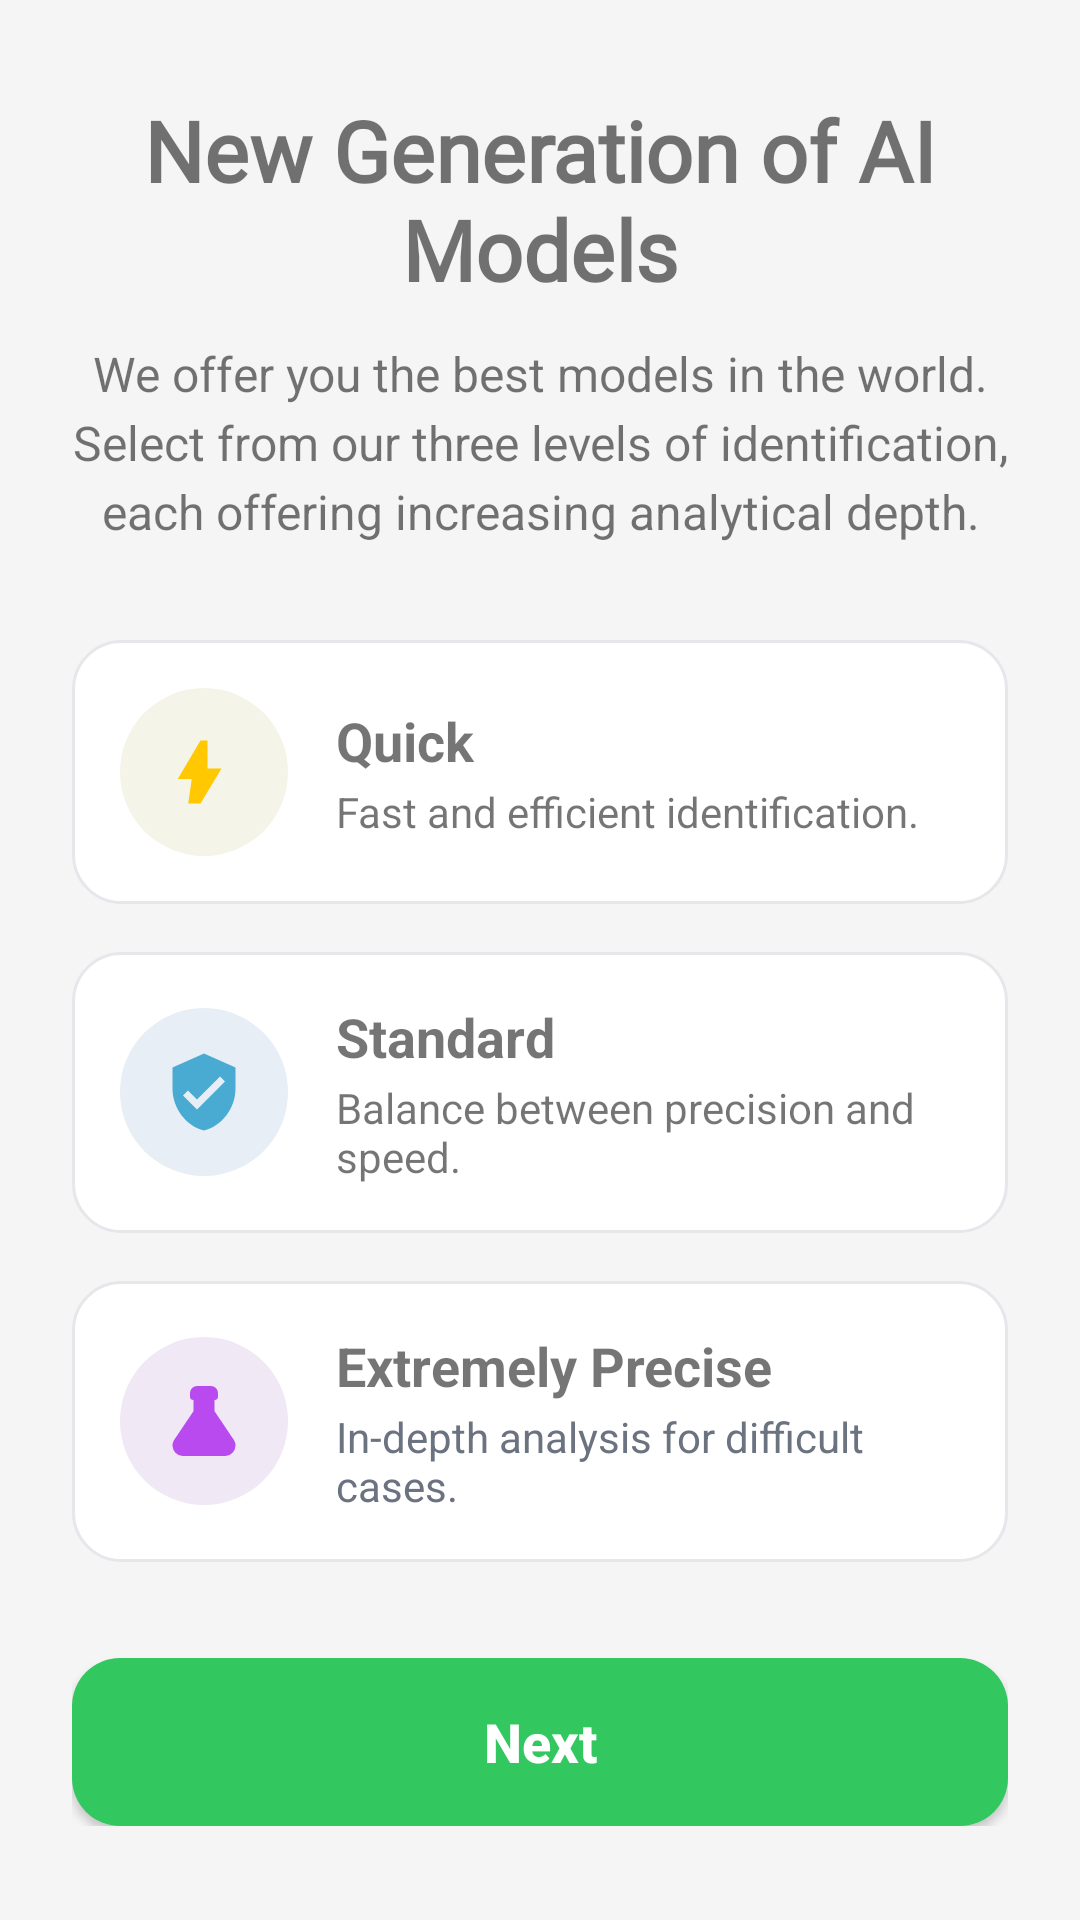

Write the Android layout XML for this screen, with the resource values it uses.
<!-- AndroidManifest.xml: application theme Theme.Geki -->
<!-- res/layout/fragment_intro_page2.xml -->
<?xml version="1.0" encoding="utf-8"?>
<androidx.constraintlayout.widget.ConstraintLayout
    xmlns:android="http://schemas.android.com/apk/res/android"
    xmlns:app="http://schemas.android.com/apk/res-auto"
    android:layout_width="match_parent"
    android:layout_height="match_parent"
    android:background="@color/app_background">

    <ScrollView
        android:layout_width="match_parent"
        android:layout_height="match_parent"
        app:layout_constraintTop_toTopOf="parent"
        app:layout_constraintBottom_toBottomOf="parent"
        app:layout_constraintStart_toStartOf="parent"
        app:layout_constraintEnd_toEndOf="parent">

        <LinearLayout
            android:layout_width="match_parent"
            android:layout_height="wrap_content"
            android:orientation="vertical"
            android:gravity="center_horizontal"
            android:layout_gravity="center_vertical"
            android:padding="24dp">

        
        <TextView
            android:id="@+id/title_page2"
            android:layout_width="wrap_content"
            android:layout_height="wrap_content"
            android:text="@string/intro_page2_title"
            android:textSize="28sp"
            android:textStyle="bold"
            android:fontFamily="@font/montserrat_bold"
            android:gravity="center_horizontal" />

        
        <TextView
            android:id="@+id/subtitle_page2"
            android:layout_width="match_parent"
            android:layout_height="wrap_content"
            android:text="@string/intro_page2_subtitle"
            android:gravity="center_horizontal"
            android:textSize="16sp"
            android:lineSpacingExtra="4dp"
            android:layout_marginTop="12dp" />

        
        <LinearLayout
            android:id="@+id/cards_container_page2"
            android:layout_width="match_parent"
            android:layout_height="wrap_content"
            android:orientation="vertical"
            android:layout_marginTop="32dp">

            
            <LinearLayout
                android:layout_width="match_parent"
                android:layout_height="wrap_content"
                android:background="@drawable/bg_analysis_card"
                android:orientation="horizontal"
                android:gravity="center_vertical"
                android:padding="16dp"
                android:layout_marginBottom="16dp">

                <FrameLayout
                    android:layout_width="56dp"
                    android:layout_height="56dp"
                    android:background="@drawable/bg_icon_circle_blue">

                    <ImageView
                        android:layout_width="28dp"
                        android:layout_height="28dp"
                        android:layout_gravity="center"
                        android:src="@drawable/ic_lightning"
                        android:contentDescription="@string/intro_page2_quick_title" />
                </FrameLayout>

                <LinearLayout
                    android:layout_width="wrap_content"
                    android:layout_height="wrap_content"
                    android:orientation="vertical"
                    android:layout_marginStart="16dp">

                    <TextView
                        android:layout_width="wrap_content"
                        android:layout_height="wrap_content"
                        android:text="@string/intro_page2_quick_title"
                        android:textSize="18sp"
                        android:textStyle="bold" />

                    <TextView
                        android:layout_width="wrap_content"
                        android:layout_height="wrap_content"
                        android:text="@string/intro_page2_quick_description"
                        android:textSize="14sp"
                        android:layout_marginTop="2dp" />
                </LinearLayout>
            </LinearLayout>

            
            <LinearLayout
                android:layout_width="match_parent"
                android:layout_height="wrap_content"
                android:background="@drawable/bg_analysis_card"
                android:orientation="horizontal"
                android:gravity="center_vertical"
                android:padding="16dp"
                android:layout_marginBottom="16dp">

                <FrameLayout
                    android:layout_width="56dp"
                    android:layout_height="56dp"
                    android:background="@drawable/bg_icon_circle_green">

                    <ImageView
                        android:layout_width="28dp"
                        android:layout_height="28dp"
                        android:layout_gravity="center"
                        android:src="@drawable/ic_badge_check"
                        android:contentDescription="@string/intro_page2_standard_title" />
                </FrameLayout>

                <LinearLayout
                    android:layout_width="wrap_content"
                    android:layout_height="wrap_content"
                    android:orientation="vertical"
                    android:layout_marginStart="16dp">

                    <TextView
                        android:layout_width="wrap_content"
                        android:layout_height="wrap_content"
                        android:text="@string/intro_page2_standard_title"
                        android:textSize="18sp"
                        android:textStyle="bold" />

                    <TextView
                        android:layout_width="wrap_content"
                        android:layout_height="wrap_content"
                        android:text="@string/intro_page2_standard_description"
                        android:textSize="14sp"
                        android:layout_marginTop="2dp" />
                </LinearLayout>
            </LinearLayout>

            
            <LinearLayout
                android:layout_width="match_parent"
                android:layout_height="wrap_content"
                android:background="@drawable/bg_analysis_card"
                android:orientation="horizontal"
                android:gravity="center_vertical"
                android:padding="16dp">

                <FrameLayout
                    android:layout_width="56dp"
                    android:layout_height="56dp"
                    android:background="@drawable/bg_icon_circle_purple">

                    <ImageView
                        android:layout_width="28dp"
                        android:layout_height="28dp"
                        android:layout_gravity="center"
                        android:src="@drawable/ic_flask"
                        android:contentDescription="@string/intro_page2_precise_title" />
                </FrameLayout>

                <LinearLayout
                    android:layout_width="wrap_content"
                    android:layout_height="wrap_content"
                    android:orientation="vertical"
                    android:layout_marginStart="16dp">

                    <TextView
                        android:layout_width="wrap_content"
                        android:layout_height="wrap_content"
                        android:text="@string/intro_page2_precise_title"
                        android:textSize="18sp"
                        android:textStyle="bold"/>

                    <TextView
                        android:layout_width="wrap_content"
                        android:layout_height="wrap_content"
                        android:text="@string/intro_page2_precise_description"
                        android:textSize="14sp"
                        android:textColor="#6B7280"
                        android:layout_marginTop="2dp" />
                </LinearLayout>
            </LinearLayout>

        </LinearLayout>

        
        <androidx.appcompat.widget.AppCompatButton
            android:id="@+id/page2_button"
            android:layout_width="match_parent"
            android:layout_height="56dp"
            android:text="@string/intro_page2_button_next"
            android:textColor="#FFFFFF"
            android:textSize="18sp"
            android:textStyle="bold"
            android:textAllCaps="false"
            android:background="@drawable/button_primary_rounded"
            android:layout_marginTop="32dp" />

        </LinearLayout>

    </ScrollView>

</androidx.constraintlayout.widget.ConstraintLayout>
<!-- resources referenced by this layout -->
<resources>
  <color name="app_background">#F5F5F5</color>
  <!-- drawable bg_icon_circle_blue (drawable) -->
  <?xml version="1.0" encoding="utf-8"?>
  <shape xmlns:android="http://schemas.android.com/apk/res/android"
      android:shape="oval">
      <solid android:color="#F5F4E8"/>
  </shape>
  <!-- drawable bg_icon_circle_green (drawable) -->
  <?xml version="1.0" encoding="utf-8"?>
  <shape xmlns:android="http://schemas.android.com/apk/res/android"
      android:shape="oval">
      <solid android:color="#E8EEF5"/>
  </shape>
  <!-- drawable bg_icon_circle_purple (drawable) -->
  <?xml version="1.0" encoding="utf-8"?>
  <shape xmlns:android="http://schemas.android.com/apk/res/android"
      android:shape="oval">
      <solid android:color="#F0E8F5"/>
  </shape>
  <!-- drawable button_primary_rounded (drawable) -->
  <?xml version="1.0" encoding="utf-8"?>
  <shape xmlns:android="http://schemas.android.com/apk/res/android"
      android:shape="rectangle">
      <solid android:color="#32C75F"/>
      <corners android:radius="16dp"/>
  </shape>
  <string name="intro_page2_button_next">Next</string>
  <string name="intro_page2_precise_description">In-depth analysis for difficult cases.</string>
  <string name="intro_page2_precise_title">Extremely Precise</string>
  <string name="intro_page2_quick_description">Fast and efficient identification.</string>
  <string name="intro_page2_quick_title">Quick</string>
  <string name="intro_page2_standard_description">Balance between precision and speed.</string>
  <string name="intro_page2_standard_title">Standard</string>
  <string name="intro_page2_subtitle">We offer you the best models in the world. Select from our three levels of identification, each offering increasing analytical depth.</string>
  <string name="intro_page2_title">New Generation of AI Models</string>
  <style name="TextAppearance.Geki.Headline5" parent="TextAppearance.MaterialComponents.Headline5">
          <item name="fontFamily">@font/montserrat</item>
          <item name="android:fontFamily">@font/montserrat</item>
          <item name="android:textStyle">bold</item>
      </style>
  <style name="TextAppearance.Geki.Headline6" parent="TextAppearance.MaterialComponents.Headline6">
          <item name="fontFamily">@font/montserrat</item>
          <item name="android:fontFamily">@font/montserrat</item>
          <item name="android:textStyle">bold</item>
      </style>
  <style name="TextAppearance.Geki.Body1" parent="TextAppearance.MaterialComponents.Body1">
          <item name="fontFamily">@font/open_sans</item>
          <item name="android:fontFamily">@font/open_sans</item>
      </style>
  <style name="TextAppearance.Geki.Body2" parent="TextAppearance.MaterialComponents.Body2">
          <item name="fontFamily">@font/open_sans</item>
          <item name="android:fontFamily">@font/open_sans</item>
      </style>
  <style name="TextAppearance.Geki.Button" parent="TextAppearance.MaterialComponents.Button">
          <item name="fontFamily">@font/montserrat</item>
          <item name="android:fontFamily">@font/montserrat</item>
          <item name="android:textStyle">bold</item>
      </style>
  <style name="TextAppearance.Geki.Caption" parent="TextAppearance.MaterialComponents.Caption">
          <item name="fontFamily">@font/open_sans</item>
          <item name="android:fontFamily">@font/open_sans</item>
      </style>
  <style name="TextAppearance.Geki.Overline" parent="TextAppearance.MaterialComponents.Overline">
          <item name="fontFamily">@font/open_sans</item>
          <item name="android:fontFamily">@font/open_sans</item>
      </style>
  <color name="black">#FF000000</color>
  <color name="offer_pro_primary">#32C75F</color>
  <color name="status_bar_translucent_green">#F5F5F5</color>
  <color name="navigation_bar_translucent_green">#F5F5F5</color>
  <style name="CustomPopupMenu" parent="Widget.AppCompat.PopupMenu">
          <item name="android:dropDownListViewStyle">@style/CustomDropDownListView</item>
      </style>
  <color name="text_medium_gray">#666666</color>
</resources>
